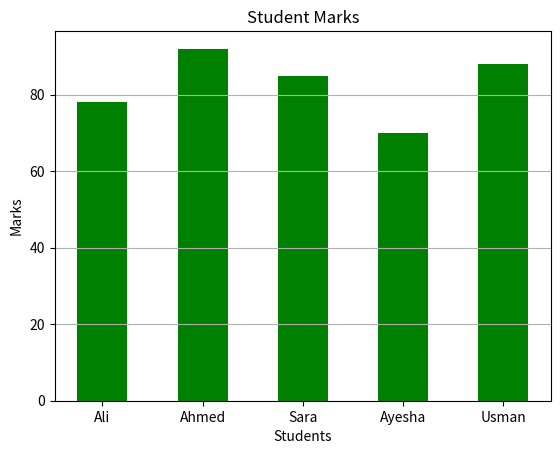

Python code for this plot:
## Import Required Library
import matplotlib.pyplot as plt

## Create Data

students = ["Ali", "Ahmed", "Sara", "Ayesha", "Usman"]

marks = [78, 92, 85, 70, 88]

### Explanation

# **students** contains the names of the students.

# **marks** contains the marks obtained by each student.

# Each student is matched with a corresponding mark.

# Example:
# Ali = 78
# Ahmed = 92
# Sara = 85
# Ayesha = 70
# Usman = 88


## Create Bar Chart

plt.bar(
    students,
    marks,
    width=0.5,
    color="green"
)

### Explanation

# **plt.bar()** is used to create a vertical bar chart.

# **students** are displayed on the X-axis.

# **marks** are displayed on the Y-axis.

# **width=0.5** sets the width of each bar.

# **color="green"** changes the color of all bars to green.

# Each bar represents the marks of one student.


## Add Graph Title

plt.title("Student Marks")

### Explanation

# **plt.title()** adds a title to the graph.

# The title of this graph is "Student Marks".

# It helps identify what the graph represents.


## Add X-Axis Label

plt.xlabel("Students")

### Explanation

# **plt.xlabel()** adds a label to the X-axis.

# The label "Students" indicates that the X-axis
# contains student names.


## Add Y-Axis Label

plt.ylabel("Marks")

### Explanation

# **plt.ylabel()** adds a label to the Y-axis.

# The label "Marks" indicates that the Y-axis
# contains students' marks.


## Add Grid Lines

plt.grid(axis="y")

### Explanation

# **plt.grid()** adds grid lines to the graph.

# **axis="y"** displays grid lines only for
# the Y-axis.

# Horizontal grid lines make the chart
# easier to read and compare values.


## Save Graph as Image

plt.savefig("bar_chart.png")

### Explanation

# **plt.savefig()** saves the graph as an image file.

# The graph will be saved with the name
# **bar_chart.png**.

# The image is stored in the current working folder.

# This allows the graph to be used later
# without recreating it.


## Display Graph

plt.show()

### Explanation

# **plt.show()** displays the graph window.

# It renders the graph and makes it visible
# to the user.


## Summary

# This program performs the following steps:

# - Import the Matplotlib library.

# - Create student and marks data.

# - Create a green vertical bar chart.

# - Set the bar width to 0.5.

# - Add a graph title.

# - Add labels for the X-axis and Y-axis.

# - Display Y-axis grid lines.

# - Save the graph as bar_chart.png.

# - Display the graph on the screen.
